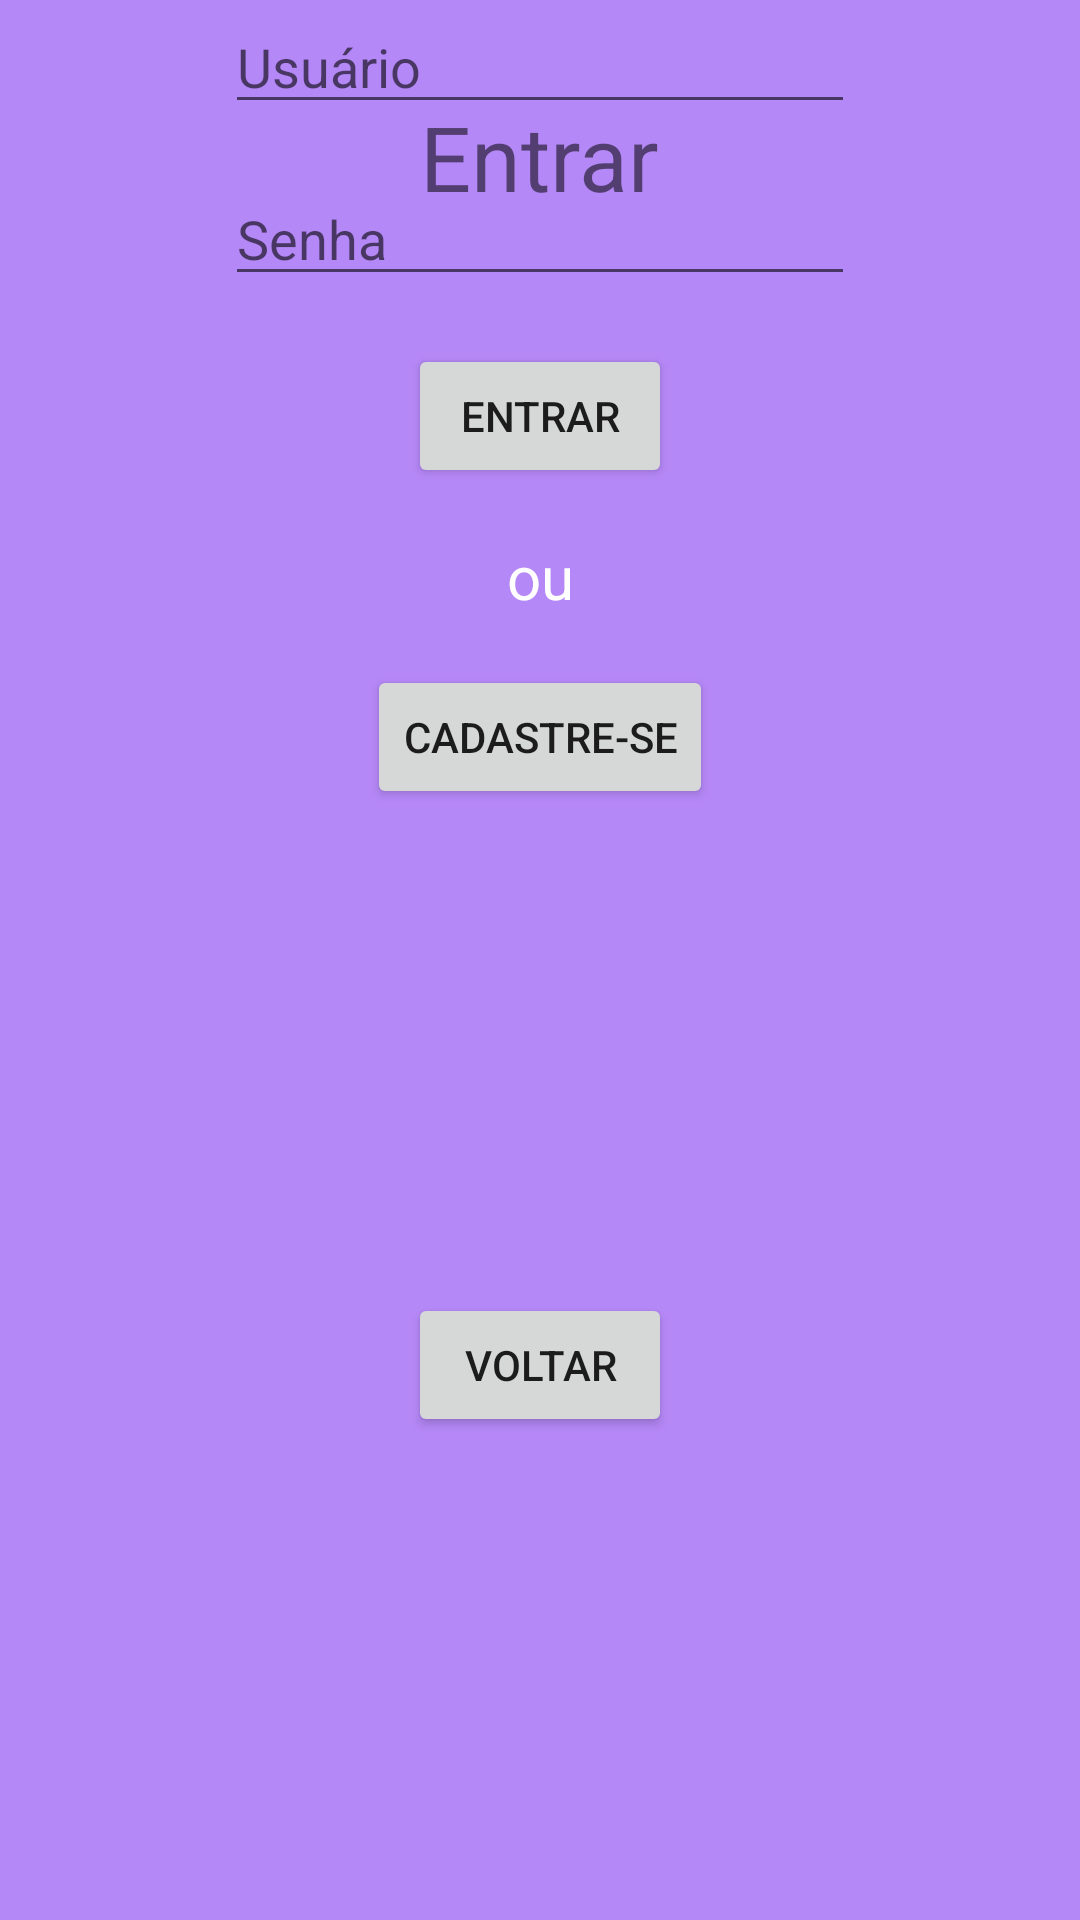

Layout XML and referenced resources for this Android screen:
<!-- AndroidManifest.xml: application theme Theme.AppComNavigation -->
<!-- res/layout/fragment_login.xml -->
<?xml version="1.0" encoding="utf-8"?>
<androidx.constraintlayout.widget.ConstraintLayout xmlns:android="http://schemas.android.com/apk/res/android"
    xmlns:app="http://schemas.android.com/apk/res-auto"
    xmlns:tools="http://schemas.android.com/tools"
    android:id="@+id/frameLayout2"
    android:layout_width="match_parent"
    android:layout_height="match_parent"
    android:background="@color/purple"
    tools:context=".LoginFragment">

    <TextView
        android:id="@+id/tvLogin"
        android:layout_width="wrap_content"
        android:layout_height="wrap_content"
        android:layout_marginTop="32dp"
        android:text="Entrar"
        android:textSize="30sp"
        app:layout_constraintEnd_toEndOf="parent"
        app:layout_constraintStart_toStartOf="parent"
        app:layout_constraintTop_toTopOf="parent" />

    <EditText
        android:id="@+id/edtUser"
        android:layout_width="wrap_content"
        android:layout_height="wrap_content"
        android:ems="10"
        android:hint="Usuário"
        android:inputType="textPersonName"
        android:textColor="@color/white"
        app:layout_constraintEnd_toEndOf="parent"
        app:layout_constraintStart_toStartOf="parent"
        tools:layout_editor_absoluteY="88dp" />

    <EditText
        android:id="@+id/edtPassword"
        android:layout_width="wrap_content"
        android:layout_height="wrap_content"
        android:layout_marginTop="16dp"
        android:ems="10"
        android:hint="Senha"
        android:inputType="textPassword"
        app:layout_constraintEnd_toEndOf="parent"
        app:layout_constraintStart_toStartOf="parent"
        app:layout_constraintTop_toBottomOf="@+id/edtUser" />

    <Button
        android:id="@+id/btnLogin"
        android:layout_width="wrap_content"
        android:layout_height="wrap_content"
        android:layout_marginTop="16dp"
        android:text="Entrar"
        app:layout_constraintEnd_toEndOf="parent"
        app:layout_constraintStart_toStartOf="parent"
        app:layout_constraintTop_toBottomOf="@+id/edtPassword" />

    <TextView
        android:id="@+id/textView"
        android:layout_width="wrap_content"
        android:layout_height="wrap_content"
        android:layout_marginTop="16dp"
        android:text="ou"
        android:textSize="20sp"
        android:textColor="@color/white"
        app:layout_constraintEnd_toEndOf="parent"
        app:layout_constraintStart_toStartOf="parent"
        app:layout_constraintTop_toBottomOf="@+id/btnLogin" />

    <Button
        android:id="@+id/btnRegister"
        android:layout_width="wrap_content"
        android:layout_height="wrap_content"
        android:layout_marginTop="16dp"
        android:text="Cadastre-se"
        app:layout_constraintEnd_toEndOf="parent"
        app:layout_constraintStart_toStartOf="parent"
        app:layout_constraintTop_toBottomOf="@+id/textView" />

    <Button
        android:id="@+id/btnBack"
        android:layout_width="wrap_content"
        android:layout_height="wrap_content"
        android:text="Voltar"
        app:layout_constraintBottom_toBottomOf="parent"
        app:layout_constraintEnd_toEndOf="parent"
        app:layout_constraintStart_toStartOf="parent"
        app:layout_constraintTop_toBottomOf="@+id/btnRegister" />

</androidx.constraintlayout.widget.ConstraintLayout>
<!-- resources referenced by this layout -->
<resources>
  <color name="purple">#776200EE</color>
  <color name="white">#FFFFFFFF</color>
  <style name="Theme.AppComNavigation" parent="Theme.MaterialComponents.DayNight.DarkActionBar">
          
          <item name="colorPrimary">@color/purple_500</item>
          <item name="colorPrimaryVariant">@color/purple_700</item>
          <item name="colorOnPrimary">@color/white</item>
          
          <item name="colorSecondary">@color/teal_200</item>
          <item name="colorSecondaryVariant">@color/teal_700</item>
          <item name="colorOnSecondary">@color/black</item>
          
          <item name="android:statusBarColor" tools:targetApi="l">?attr/colorPrimaryVariant</item>
          
      </style>
  <color name="purple_500">#FF6200EE</color>
  <color name="purple_700">#FF3700B3</color>
  <color name="teal_200">#FF03DAC5</color>
  <color name="teal_700">#FF018786</color>
  <color name="black">#FF000000</color>
</resources>
